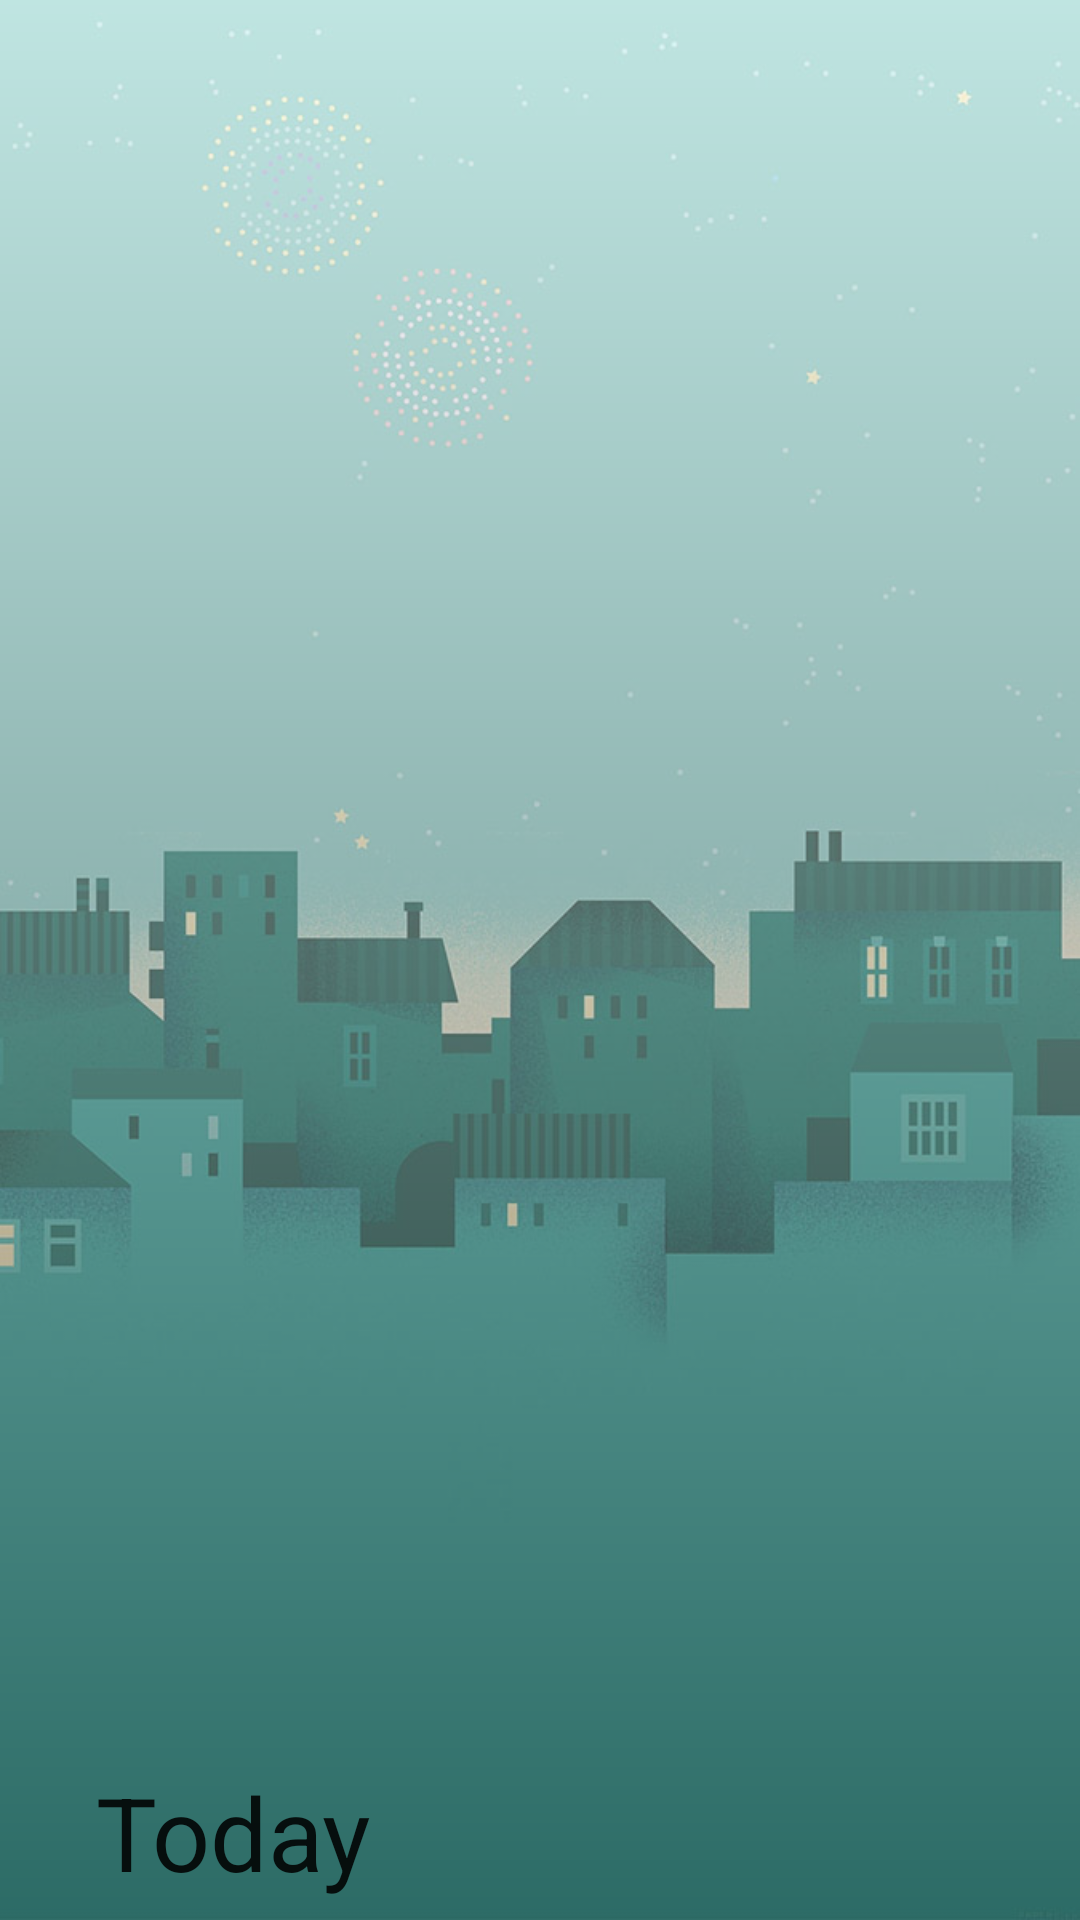

Android layout source for this screen:
<!-- AndroidManifest.xml: application theme AppTheme -->
<!-- res/layout/appbar_main.xml -->
<?xml version="1.0" encoding="utf-8"?>
<com.google.android.material.appbar.AppBarLayout xmlns:android="http://schemas.android.com/apk/res/android"
    xmlns:app="http://schemas.android.com/apk/res-auto"
    android:layout_width="match_parent"
    android:layout_height="200dp">

    <com.google.android.material.appbar.CollapsingToolbarLayout
        android:id="@+id/collapsingToolbarLayout"
        android:layout_width="match_parent"
        android:layout_height="wrap_content"
        android:background="@color/colorSurface"
        app:contentScrim="@color/colorSurface"
        app:expandedTitleMarginBottom="16dp"
        app:layout_scrollFlags="scroll|exitUntilCollapsed"
        app:title="Today">

        <FrameLayout
            android:layout_width="match_parent"
            android:background="@drawable/image_shadow"
            android:layout_height="wrap_content">

            <androidx.appcompat.widget.AppCompatImageView
                android:id="@+id/backdrop"
                android:layout_width="match_parent"
                android:layout_height="wrap_content"
                android:background="@color/transparent"
                android:scaleType="centerCrop"
                app:layout_collapseMode="parallax"
                android:alpha="0.5"
                app:srcCompat="@drawable/img01" />
        </FrameLayout>

        <androidx.appcompat.widget.Toolbar
            android:id="@+id/toolbar"
            android:layout_width="match_parent"
            app:titleTextColor="@color/colorAccent"
            android:layout_height="?attr/actionBarSize"
            app:layout_collapseMode="pin" />

    </com.google.android.material.appbar.CollapsingToolbarLayout>
</com.google.android.material.appbar.AppBarLayout>
<!-- resources referenced by this layout -->
<resources>
  <color name="colorAccent">#0971B6</color>
  <color name="colorSurface">#FFFFFF</color>
  <color name="transparent">#00ffffff</color>
  <!-- drawable image_shadow (drawable) -->
  <?xml version="1.0" encoding="utf-8"?>
  <shape xmlns:android="http://schemas.android.com/apk/res/android">
      <gradient
          android:angle="90"
          android:endColor="@android:color/transparent"
          android:startColor="#CF000000" />
  </shape>
  <!-- drawable img01: jpg bitmap (drawable, 77311 bytes) -->
  <style name="AppTheme" parent="Theme.MaterialComponents.Light.NoActionBar.Bridge">
          
          <item name="colorPrimary">@color/colorPrimary</item>
          <item name="colorPrimaryDark">@color/colorPrimaryDark</item>
          <item name="colorAccent">@color/colorAccent</item>
      </style>
  <color name="colorPrimary">#0D71B9</color>
  <color name="colorPrimaryDark">#E0E0E0</color>
</resources>
